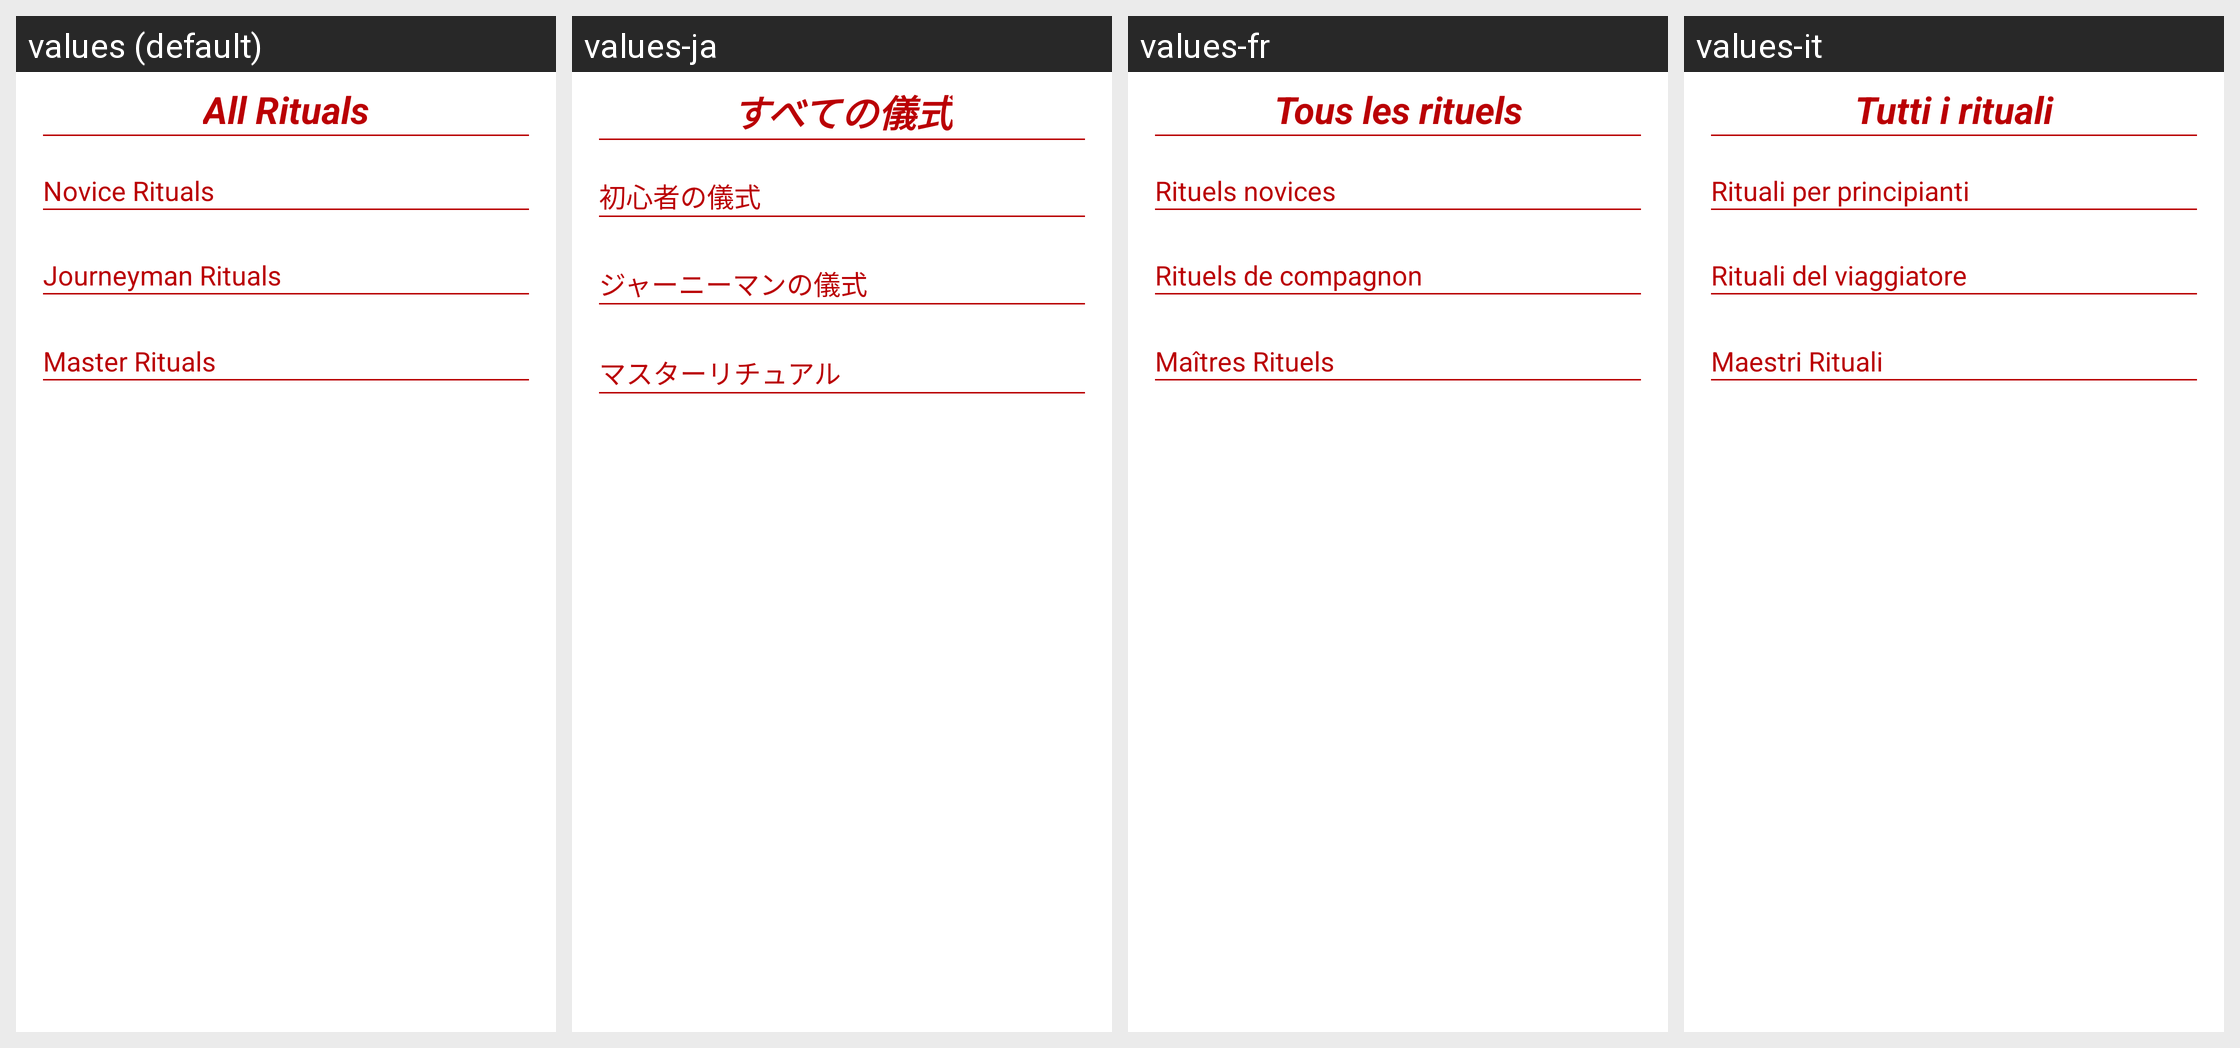

Here is an Android app screen in its default locale and in the app's own translations. Write out the translated-string differences for the strings that appear on this screen.
Android screen res/layout/fragment_ritual_add.xml rendered under 4 locales, left to right: values (default), values-ja, values-fr, values-it. Device: Nexus 5 (rendered at 1080×1920; each locale shown at half size, 540×960, under a caption strip naming it); theme Theme.WitcherDD.
Other locales in the repository, not shown: values-de, values-es, values-ko, values-pl, values-pt, values-ru, values-uk.
Strings drawn on this screen, with the default value and each locale's value (text and hints the layout hard-codes, and strings that could not be matched under every locale, appear in the picture but are not listed):

all_rituals
  values: All Rituals
  values-ja: すべての儀式
  values-fr: Tous les rituels
  values-it: Tutti i rituali

novice_rituals
  values: Novice Rituals
  values-ja: 初心者の儀式
  values-fr: Rituels novices
  values-it: Rituali per principianti

journeyman_rituals
  values: Journeyman Rituals
  values-ja: ジャーニーマンの儀式
  values-fr: Rituels de compagnon
  values-it: Rituali del viaggiatore

master_rituals
  values: Master Rituals
  values-ja: マスターリチュアル
  values-fr: Maîtres Rituels
  values-it: Maestri Rituali
